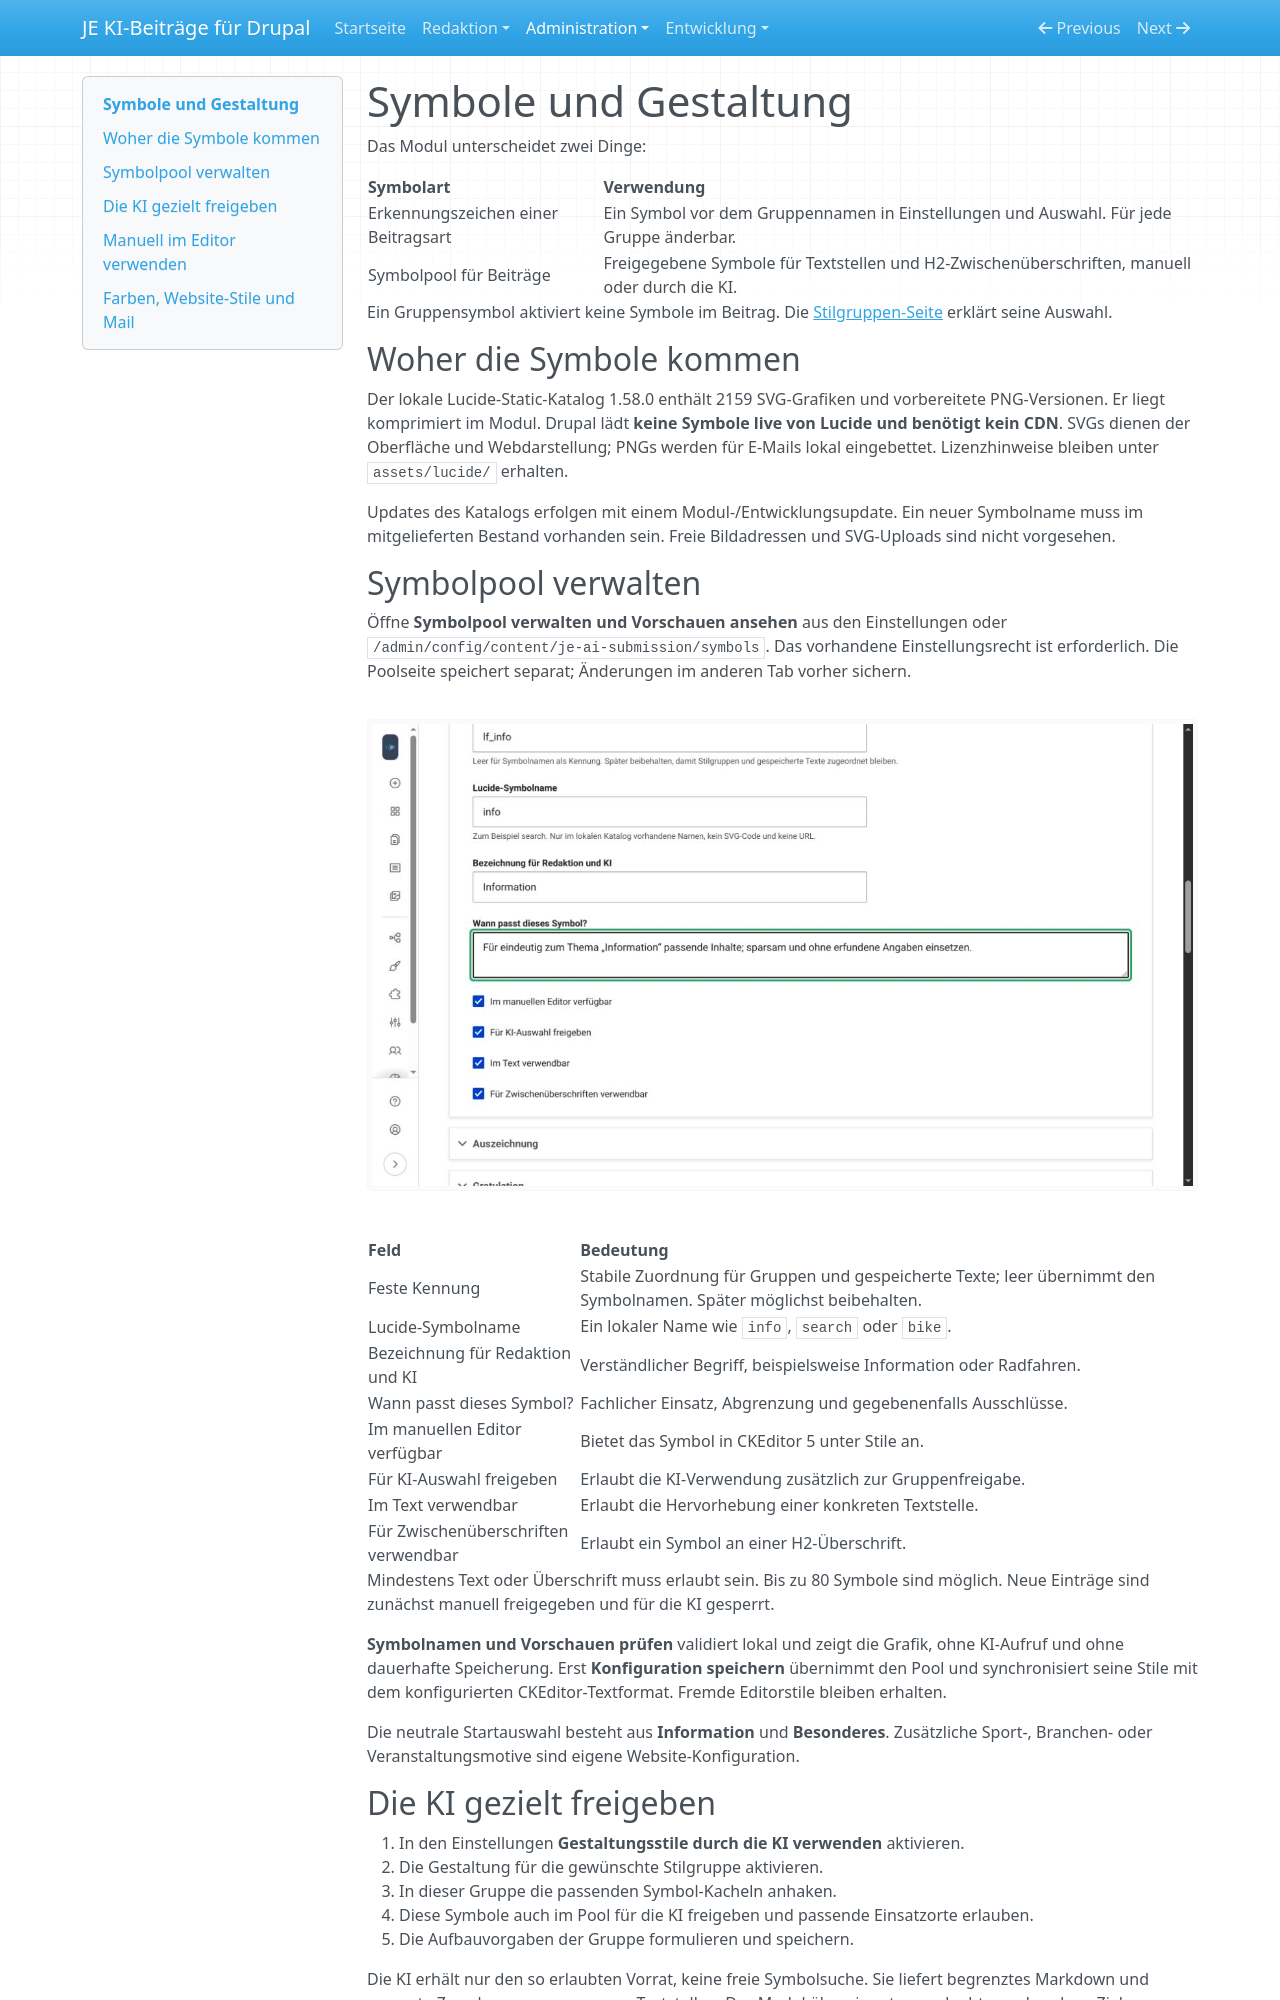

repository: jan-erbert/ai-beitragseinreichung-drupal · page: symbole/index.html · generator: mkdocs

# Symbole und Gestaltung

Das Modul unterscheidet zwei Dinge:

| Symbolart | Verwendung |
| --- | --- |
| Erkennungszeichen einer Beitragsart | Ein Symbol vor dem Gruppennamen in Einstellungen und Auswahl. Für jede Gruppe änderbar. |
| Symbolpool für Beiträge | Freigegebene Symbole für Textstellen und H2-Zwischenüberschriften, manuell oder durch die KI. |

Ein Gruppensymbol aktiviert keine Symbole im Beitrag. Die [Stilgruppen-Seite](stilgruppen.md) erklärt seine Auswahl.

## Woher die Symbole kommen

Der lokale Lucide-Static-Katalog 1.58.0 enthält 2159 SVG-Grafiken und vorbereitete PNG-Versionen. Er liegt komprimiert im Modul. Drupal lädt **keine Symbole live von Lucide und benötigt kein CDN**. SVGs dienen der Oberfläche und Webdarstellung; PNGs werden für E-Mails lokal eingebettet. Lizenzhinweise bleiben unter `assets/lucide/` erhalten.

Updates des Katalogs erfolgen mit einem Modul-/Entwicklungsupdate. Ein neuer Symbolname muss im mitgelieferten Bestand vorhanden sein. Freie Bildadressen und SVG-Uploads sind nicht vorgesehen.

## Symbolpool verwalten

Öffne **Symbolpool verwalten und Vorschauen ansehen** aus den Einstellungen oder `/admin/config/content/je-ai-submission/symbols`. Das vorhandene Einstellungsrecht ist erforderlich. Die Poolseite speichert separat; Änderungen im anderen Tab vorher sichern.

![Ein Symbol mit Beschreibung und getrennten manuellen und KI-Freigaben](images/symbolpool.png)

| Feld | Bedeutung |
| --- | --- |
| Feste Kennung | Stabile Zuordnung für Gruppen und gespeicherte Texte; leer übernimmt den Symbolnamen. Später möglichst beibehalten. |
| Lucide-Symbolname | Ein lokaler Name wie `info`, `search` oder `bike`. |
| Bezeichnung für Redaktion und KI | Verständlicher Begriff, beispielsweise Information oder Radfahren. |
| Wann passt dieses Symbol? | Fachlicher Einsatz, Abgrenzung und gegebenenfalls Ausschlüsse. |
| Im manuellen Editor verfügbar | Bietet das Symbol in CKEditor 5 unter Stile an. |
| Für KI-Auswahl freigeben | Erlaubt die KI-Verwendung zusätzlich zur Gruppenfreigabe. |
| Im Text verwendbar | Erlaubt die Hervorhebung einer konkreten Textstelle. |
| Für Zwischenüberschriften verwendbar | Erlaubt ein Symbol an einer H2-Überschrift. |

Mindestens Text oder Überschrift muss erlaubt sein. Bis zu 80 Symbole sind möglich. Neue Einträge sind zunächst manuell freigegeben und für die KI gesperrt.

**Symbolnamen und Vorschauen prüfen** validiert lokal und zeigt die Grafik, ohne KI-Aufruf und ohne dauerhafte Speicherung. Erst **Konfiguration speichern** übernimmt den Pool und synchronisiert seine Stile mit dem konfigurierten CKEditor-Textformat. Fremde Editorstile bleiben erhalten.

Die neutrale Startauswahl besteht aus **Information** und **Besonderes**. Zusätzliche Sport-, Branchen- oder Veranstaltungsmotive sind eigene Website-Konfiguration.

## Die KI gezielt freigeben

1. In den Einstellungen **Gestaltungsstile durch die KI verwenden** aktivieren.
2. Die Gestaltung für die gewünschte Stilgruppe aktivieren.
3. In dieser Gruppe die passenden Symbol-Kacheln anhaken.
4. Diese Symbole auch im Pool für die KI freigeben und passende Einsatzorte erlauben.
5. Die Aufbauvorgaben der Gruppe formulieren und speichern.

Die KI erhält nur den so erlaubten Vorrat, keine freie Symbolsuche. Sie liefert begrenztes Markdown und separate Zuordnungen zu genauen Textstellen. Das Modul übernimmt nur erlaubte, vorhandene Ziele. Vorschau und Editor verwenden denselben Renderer. Ein Symbol ist keine Bestätigung einer Platzierung oder anderer Fakten.
